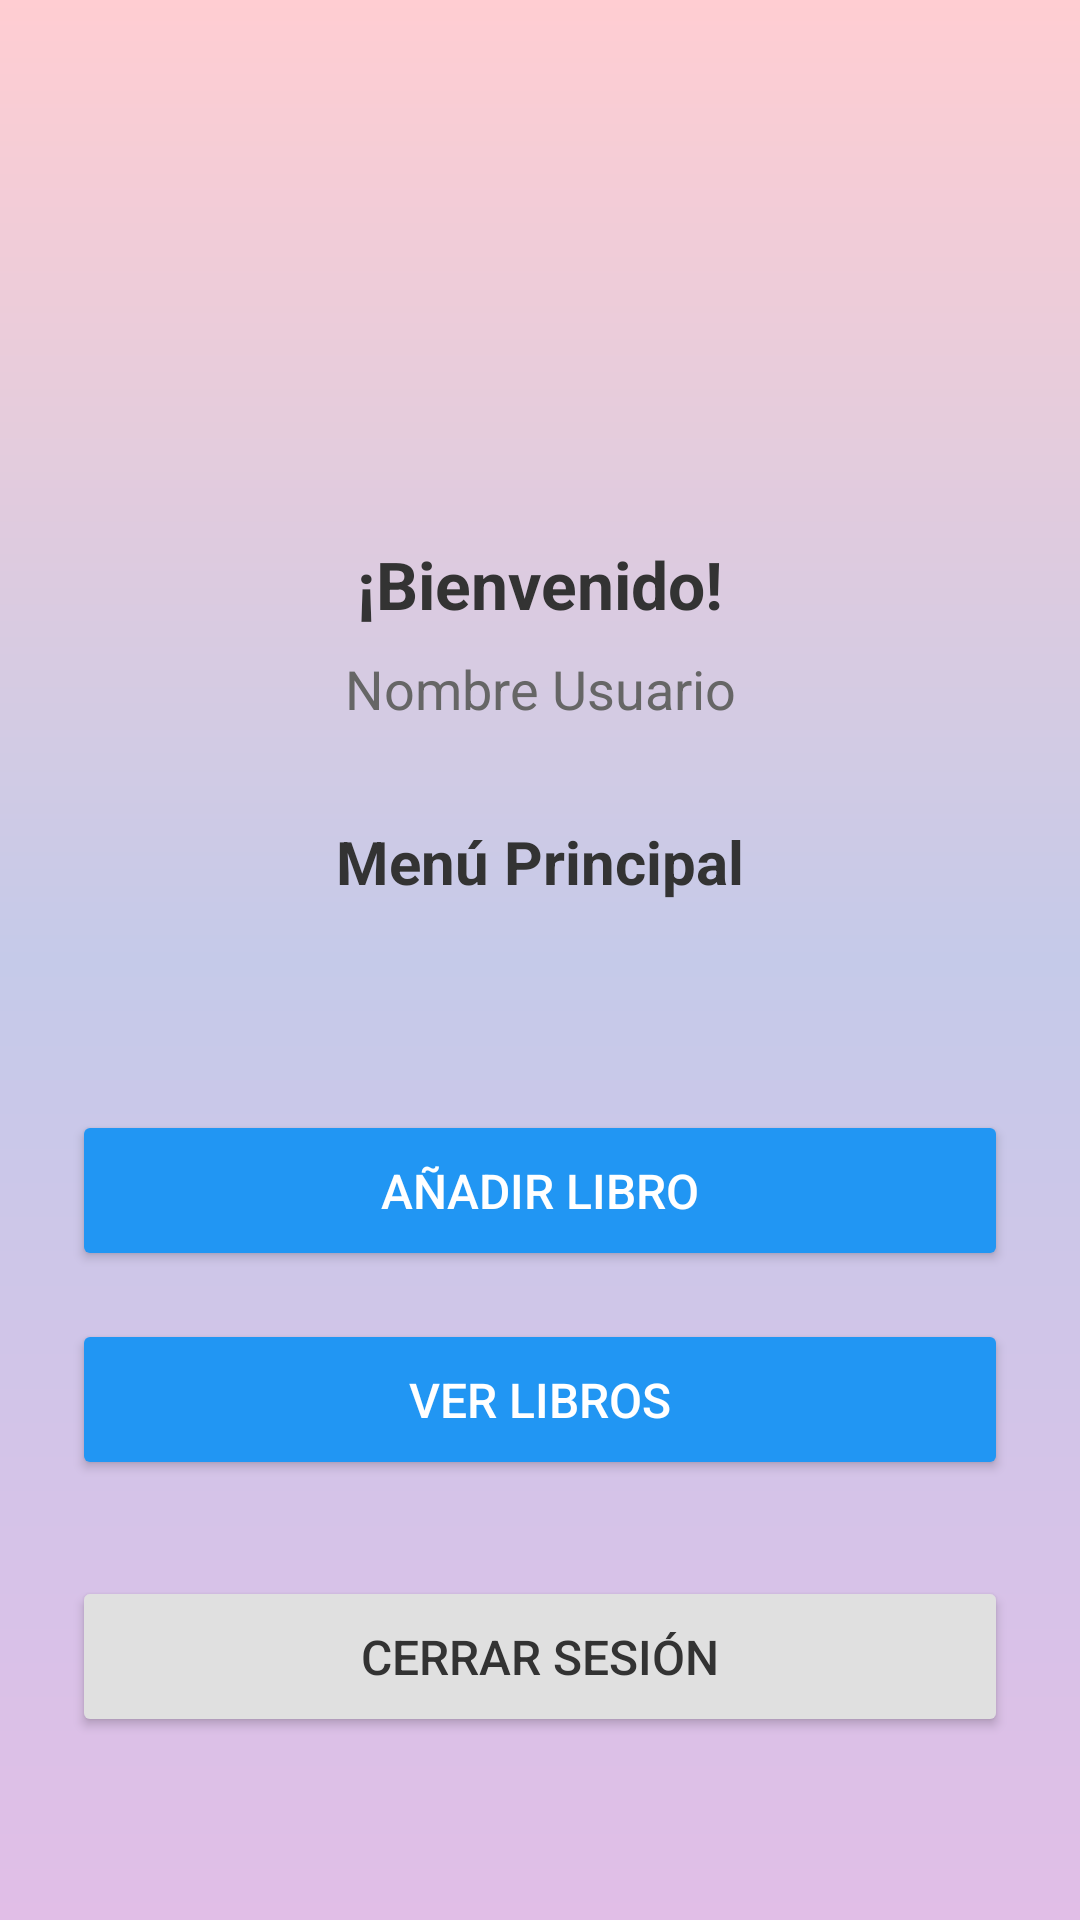

Android layout source for this screen:
<!-- AndroidManifest.xml: application theme Theme.Sqlite_test -->
<!-- res/layout/activity_main.xml -->
<?xml version="1.0" encoding="utf-8"?>
<androidx.constraintlayout.widget.ConstraintLayout
    xmlns:android="http://schemas.android.com/apk/res/android"
    xmlns:app="http://schemas.android.com/apk/res-auto"
    xmlns:tools="http://schemas.android.com/tools"
    android:id="@+id/main"
    android:layout_width="match_parent"
    android:layout_height="match_parent"
    android:background="@drawable/gradient_background"
    android:padding="24dp"
    tools:context=".MainActivity">

    
    <ImageView
        android:id="@+id/imageViewUserIcon"
        android:layout_width="80dp"
        android:layout_height="80dp"
        android:src="@drawable/ic_account_circle"
        android:contentDescription="@string/user_icon"
        app:tint="#2196F3"
        app:layout_constraintTop_toTopOf="parent"
        app:layout_constraintStart_toStartOf="parent"
        app:layout_constraintEnd_toEndOf="parent"
        android:layout_marginTop="60dp" />

    
    <TextView
        android:id="@+id/textViewWelcome"
        android:layout_width="wrap_content"
        android:layout_height="wrap_content"
        android:text="¡Bienvenido!"
        android:textSize="22sp"
        android:textStyle="bold"
        android:textColor="#333333"
        app:layout_constraintTop_toBottomOf="@id/imageViewUserIcon"
        app:layout_constraintStart_toStartOf="parent"
        app:layout_constraintEnd_toEndOf="parent"
        android:layout_marginTop="16dp" />

    
    <TextView
        android:id="@+id/textViewUsername"
        android:layout_width="wrap_content"
        android:layout_height="wrap_content"
        android:text="Nombre Usuario"
        android:textSize="18sp"
        android:textColor="#666666"
        app:layout_constraintTop_toBottomOf="@id/textViewWelcome"
        app:layout_constraintStart_toStartOf="parent"
        app:layout_constraintEnd_toEndOf="parent"
        android:layout_marginTop="8dp" />

    
    <TextView
        android:id="@+id/textViewTitle"
        android:layout_width="wrap_content"
        android:layout_height="wrap_content"
        android:text="Menú Principal"
        android:textSize="20sp"
        android:textStyle="bold"
        android:textColor="#333333"
        app:layout_constraintTop_toBottomOf="@id/textViewUsername"
        app:layout_constraintStart_toStartOf="parent"
        app:layout_constraintEnd_toEndOf="parent"
        android:layout_marginTop="32dp" />

    
    <Button
        android:id="@+id/button1"
        android:layout_width="0dp"
        android:layout_height="wrap_content"
        android:text="Añadir Libro"
        android:backgroundTint="#2196F3"
        android:textColor="#FFFFFF"
        android:paddingVertical="16dp"
        android:textSize="16sp"
        android:layout_marginTop="32dp"
        app:layout_constraintEnd_toEndOf="parent"
        app:layout_constraintStart_toStartOf="parent"
        app:layout_constraintTop_toBottomOf="@id/textViewTitle"
        app:layout_constraintBottom_toTopOf="@+id/button2"
        app:layout_constraintVertical_chainStyle="packed"
        app:cornerRadius="8dp" />

    <Button
        android:id="@+id/button2"
        android:layout_width="0dp"
        android:layout_height="wrap_content"
        android:layout_marginTop="16dp"
        android:text="Ver Libros"
        android:backgroundTint="#2196F3"
        android:textColor="#FFFFFF"
        android:paddingVertical="16dp"
        android:textSize="16sp"
        app:layout_constraintBottom_toTopOf="@+id/button_logout"
        app:layout_constraintEnd_toEndOf="parent"
        app:layout_constraintStart_toStartOf="parent"
        app:layout_constraintTop_toBottomOf="@+id/button1"
        app:cornerRadius="8dp" />

    <Button
        android:id="@+id/button_logout"
        android:layout_width="0dp"
        android:layout_height="wrap_content"
        android:layout_marginTop="32dp"
        android:text="Cerrar Sesión"
        android:backgroundTint="#E0E0E0"
        android:textColor="#333333"
        android:paddingVertical="16dp"
        android:textSize="16sp"
        app:layout_constraintBottom_toBottomOf="parent"
        app:layout_constraintEnd_toEndOf="parent"
        app:layout_constraintStart_toStartOf="parent"
        app:layout_constraintTop_toBottomOf="@+id/button2"
        app:layout_constraintVertical_bias="0.8"
        app:cornerRadius="8dp"/>

</androidx.constraintlayout.widget.ConstraintLayout>
<!-- resources referenced by this layout -->
<resources>
  <!-- drawable gradient_background (drawable) -->
  <?xml version="1.0" encoding="utf-8"?>
  <shape xmlns:android="http://schemas.android.com/apk/res/android"
      android:shape="rectangle">
      <gradient
          android:angle="270"
          android:startColor="#FFCDD2"
          android:centerColor="#C5CAE9"
          android:endColor="#E1BEE7"
          android:type="linear" />
  </shape>
  <string name="user_icon">A profile icon of the user</string>
  <style name="Theme.Sqlite_test" parent="Base.Theme.Sqlite_test" />
  <style name="Base.Theme.Sqlite_test" parent="Theme.Material3.DayNight.NoActionBar">
          
          
      </style>
</resources>
